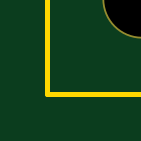
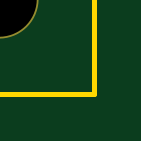
Circuit board: 7 layer files. Board 2.0 x 2.0 mm.
- drill: BD9676G_SSOP6-SMT_bv2.drd (1869 bytes)
- bottom_copper: BD9676G_SSOP6-SMT_bv2.gbl (23686 bytes)
- bottom_mask: BD9676G_SSOP6-SMT_bv2.gbs (3125 bytes)
- outline: BD9676G_SSOP6-SMT_bv2.gko (209 bytes)
- top_copper: BD9676G_SSOP6-SMT_bv2.gtl (36807 bytes)
- top_silk: BD9676G_SSOP6-SMT_bv2.gto (46695 bytes)
- top_mask: BD9676G_SSOP6-SMT_bv2.gts (4384 bytes)

=== drill: BD9676G_SSOP6-SMT_bv2.drd ===
%
M48
T01C0.011811
T02C0.039370
T03C0.125984
%
T01
X3543Y787
X3937Y787
X4331Y787
X4724Y787
X5118Y787
X5118Y1181
X4724Y1181
X4724Y1575
X5118Y1575
X4331Y1575
X4331Y1181
X3937Y1181
X3937Y1575
X3543Y1575
X3543Y1181
X1575Y3543
X1181Y3543
X787Y3543
X787Y3937
X1181Y3937
X1575Y3937
X1575Y4331
X1575Y4724
X1181Y4724
X1181Y4331
X787Y4331
X787Y4724
X787Y5118
X1181Y5118
X1575Y5118
X1575Y9055
X1181Y9055
X787Y9055
X787Y9449
X787Y9843
X787Y10236
X1181Y10236
X1181Y9843
X1575Y9843
X1575Y10236
X1575Y10630
X1181Y10630
X787Y10630
X1181Y9449
X1575Y9449
X1575Y14567
X1181Y14567
X787Y14567
X787Y14961
X787Y15354
X1181Y15354
X1181Y14961
X1575Y14961
X1575Y15354
X1575Y15748
X1575Y16142
X1181Y16142
X787Y16142
X787Y15748
X1181Y15748
X9055Y18110
X9449Y18110
X9449Y18504
X9055Y18504
X9055Y18898
X9449Y18898
X9843Y18898
X10236Y18898
X10630Y18898
X10630Y18504
X10630Y18110
X10236Y18110
X9843Y18110
X9843Y18504
X10236Y18504
X13386Y13976
X16142Y13681
X16437Y13681
X16437Y13386
X16142Y13386
X16142Y13091
X16437Y13091
X16437Y14272
X16437Y14567
X16142Y14567
X16142Y14272
X16142Y14862
X16437Y14862
X15650Y9055
X15354Y9055
X15059Y9055
X14469Y9055
X14173Y9055
X13878Y9055
X11713Y7480
X13878Y6299
X13878Y6004
X14173Y6004
X14173Y6299
X14469Y6299
X14469Y6004
X15059Y6004
X15059Y6299
X15354Y6299
X15354Y6004
X15650Y6004
X15650Y6299
X16781Y8465
X16781Y8760
X17077Y8760
X17077Y8465
X18110Y5118
X18504Y5118
X18504Y4724
X18504Y4331
X18110Y4331
X18110Y4724
X18110Y3937
X18110Y3543
X18504Y3543
X18504Y3937
X18898Y3937
X18898Y3543
X18898Y4331
X18898Y4724
X18898Y5118
X10630Y1575
X10236Y1575
X9843Y1575
X9843Y1181
X10236Y1181
X10630Y1181
X10630Y787
X10236Y787
X9843Y787
X9449Y787
X9055Y787
X9055Y1181
X9055Y1575
X9449Y1575
X9449Y1181
T02
X7087Y1181
X12598Y2756
X14961Y2756
X14961Y3756
X14961Y1756
X18504Y8661
X18504Y15354
X13780Y18504
X1181Y12598
X1181Y7087
T03
X1575Y1575
X18110Y1575
X18110Y18110
X1575Y18110
M30

=== bottom_copper: BD9676G_SSOP6-SMT_bv2.gbl (23686 bytes, source omitted) ===
=== bottom_mask: BD9676G_SSOP6-SMT_bv2.gbs ===
G75*
G70*
%OFA0B0*%
%FSLAX24Y24*%
%IPPOS*%
%LPD*%
%AMOC8*
5,1,8,0,0,1.08239X$1,22.5*
%
%ADD10C,0.1320*%
%ADD11C,0.0847*%
%ADD12C,0.0690*%
%ADD13C,0.0296*%
D10*
X001575Y001575D03*
X018110Y001575D03*
X018110Y018110D03*
X001575Y018110D03*
D11*
X001181Y012598D03*
X001181Y007087D03*
X007087Y001181D03*
X012598Y002756D03*
X018504Y008661D03*
X018504Y015354D03*
X013780Y018504D03*
D12*
X014961Y003756D03*
X014961Y002756D03*
X014961Y001756D03*
D13*
X018110Y003543D03*
X018504Y003543D03*
X018504Y003937D03*
X018110Y003937D03*
X018110Y004331D03*
X018110Y004724D03*
X018504Y004724D03*
X018504Y004331D03*
X018898Y004331D03*
X018898Y004724D03*
X018898Y005118D03*
X018504Y005118D03*
X018110Y005118D03*
X018898Y003937D03*
X018898Y003543D03*
X015650Y006004D03*
X015650Y006299D03*
X015354Y006299D03*
X015059Y006299D03*
X015059Y006004D03*
X015354Y006004D03*
X014469Y006004D03*
X014469Y006299D03*
X014173Y006299D03*
X013878Y006299D03*
X013878Y006004D03*
X014173Y006004D03*
X011713Y007480D03*
X013878Y009055D03*
X014173Y009055D03*
X014469Y009055D03*
X015059Y009055D03*
X015354Y009055D03*
X015650Y009055D03*
X016781Y008760D03*
X016781Y008465D03*
X017077Y008465D03*
X017077Y008760D03*
X016437Y013091D03*
X016437Y013386D03*
X016437Y013681D03*
X016142Y013681D03*
X016142Y013386D03*
X016142Y013091D03*
X016142Y014272D03*
X016142Y014567D03*
X016437Y014567D03*
X016437Y014272D03*
X016437Y014862D03*
X016142Y014862D03*
X013386Y013976D03*
X010630Y018110D03*
X010236Y018110D03*
X009843Y018110D03*
X009843Y018504D03*
X010236Y018504D03*
X010630Y018504D03*
X010630Y018898D03*
X010236Y018898D03*
X009843Y018898D03*
X009449Y018898D03*
X009055Y018898D03*
X009055Y018504D03*
X009055Y018110D03*
X009449Y018110D03*
X009449Y018504D03*
X001575Y016142D03*
X001181Y016142D03*
X000787Y016142D03*
X000787Y015748D03*
X001181Y015748D03*
X001575Y015748D03*
X001575Y015354D03*
X001575Y014961D03*
X001181Y014961D03*
X001181Y015354D03*
X000787Y015354D03*
X000787Y014961D03*
X000787Y014567D03*
X001181Y014567D03*
X001575Y014567D03*
X001575Y010630D03*
X001181Y010630D03*
X000787Y010630D03*
X000787Y010236D03*
X000787Y009843D03*
X001181Y009843D03*
X001181Y010236D03*
X001575Y010236D03*
X001575Y009843D03*
X001575Y009449D03*
X001181Y009449D03*
X000787Y009449D03*
X000787Y009055D03*
X001181Y009055D03*
X001575Y009055D03*
X001575Y005118D03*
X001181Y005118D03*
X000787Y005118D03*
X000787Y004724D03*
X000787Y004331D03*
X001181Y004331D03*
X001181Y004724D03*
X001575Y004724D03*
X001575Y004331D03*
X001575Y003937D03*
X001575Y003543D03*
X001181Y003543D03*
X000787Y003543D03*
X000787Y003937D03*
X001181Y003937D03*
X003543Y001575D03*
X003543Y001181D03*
X003543Y000787D03*
X003937Y000787D03*
X004331Y000787D03*
X004724Y000787D03*
X005118Y000787D03*
X005118Y001181D03*
X004724Y001181D03*
X004724Y001575D03*
X005118Y001575D03*
X004331Y001575D03*
X004331Y001181D03*
X003937Y001181D03*
X003937Y001575D03*
X009055Y001575D03*
X009449Y001575D03*
X009449Y001181D03*
X009055Y001181D03*
X009055Y000787D03*
X009449Y000787D03*
X009843Y000787D03*
X010236Y000787D03*
X010630Y000787D03*
X010630Y001181D03*
X010236Y001181D03*
X009843Y001181D03*
X009843Y001575D03*
X010236Y001575D03*
X010630Y001575D03*
M02*

=== outline: BD9676G_SSOP6-SMT_bv2.gko (209 bytes, source withheld) ===
=== top_copper: BD9676G_SSOP6-SMT_bv2.gtl (36807 bytes, source omitted) ===
=== top_silk: BD9676G_SSOP6-SMT_bv2.gto (46695 bytes, source omitted) ===
=== top_mask: BD9676G_SSOP6-SMT_bv2.gts ===
G75*
G70*
%OFA0B0*%
%FSLAX24Y24*%
%IPPOS*%
%LPD*%
%AMOC8*
5,1,8,0,0,1.08239X$1,22.5*
%
%ADD10C,0.1320*%
%ADD11R,0.0454X0.0454*%
%ADD12R,0.0394X0.0532*%
%ADD13R,0.0926X0.0454*%
%ADD14R,0.0847X0.0847*%
%ADD15C,0.0847*%
%ADD16C,0.0690*%
%ADD17C,0.0237*%
%ADD18C,0.0296*%
D10*
X001575Y001575D03*
X018110Y001575D03*
X018110Y018110D03*
X001575Y018110D03*
D11*
X009547Y011024D03*
X010138Y011024D03*
X008661Y008858D03*
X008661Y008268D03*
X007874Y008858D03*
X007874Y009449D03*
X008661Y007480D03*
X009252Y007480D03*
X009252Y006693D03*
X010039Y006693D03*
X010630Y006693D03*
X010630Y007480D03*
X011220Y007480D03*
X008661Y006693D03*
X016929Y007382D03*
X016929Y007972D03*
D12*
X013199Y010531D03*
X011998Y010531D03*
D13*
X011811Y011358D03*
X011811Y013051D03*
D14*
X014035Y013386D03*
X014035Y014567D03*
X015492Y014567D03*
X015492Y013386D03*
X015354Y008406D03*
X014173Y008406D03*
X014173Y006949D03*
X015354Y006949D03*
D15*
X018504Y008661D03*
X012598Y002756D03*
X007087Y001181D03*
X001181Y007087D03*
X001181Y012598D03*
X013780Y018504D03*
X018504Y015354D03*
D16*
X014961Y003756D03*
X014961Y002756D03*
X014961Y001756D03*
D17*
X010502Y009469D02*
X010246Y009469D01*
X010502Y009469D02*
X010502Y009469D01*
X010246Y009469D01*
X010246Y009469D01*
X010246Y009843D02*
X010502Y009843D01*
X010502Y009843D01*
X010246Y009843D01*
X010246Y009843D01*
X010246Y010217D02*
X010502Y010217D01*
X010502Y010217D01*
X010246Y010217D01*
X010246Y010217D01*
X009439Y010217D02*
X009183Y010217D01*
X009183Y010217D01*
X009439Y010217D01*
X009439Y010217D01*
X009439Y009843D02*
X009183Y009843D01*
X009183Y009843D01*
X009439Y009843D01*
X009439Y009843D01*
X009439Y009469D02*
X009183Y009469D01*
X009183Y009469D01*
X009439Y009469D01*
X009439Y009469D01*
D18*
X011713Y007480D03*
X013878Y006299D03*
X013878Y006004D03*
X014173Y006004D03*
X014173Y006299D03*
X014469Y006299D03*
X014469Y006004D03*
X015059Y006004D03*
X015059Y006299D03*
X015354Y006299D03*
X015354Y006004D03*
X015650Y006004D03*
X015650Y006299D03*
X016781Y008465D03*
X016781Y008760D03*
X017077Y008760D03*
X017077Y008465D03*
X015650Y009055D03*
X015354Y009055D03*
X015059Y009055D03*
X014469Y009055D03*
X014173Y009055D03*
X013878Y009055D03*
X016142Y013091D03*
X016142Y013386D03*
X016437Y013386D03*
X016437Y013681D03*
X016142Y013681D03*
X016142Y014272D03*
X016142Y014567D03*
X016437Y014567D03*
X016437Y014272D03*
X016437Y014862D03*
X016142Y014862D03*
X016437Y013091D03*
X013386Y013976D03*
X010630Y018110D03*
X010236Y018110D03*
X009843Y018110D03*
X009843Y018504D03*
X010236Y018504D03*
X010630Y018504D03*
X010630Y018898D03*
X010236Y018898D03*
X009843Y018898D03*
X009449Y018898D03*
X009055Y018898D03*
X009055Y018504D03*
X009055Y018110D03*
X009449Y018110D03*
X009449Y018504D03*
X001575Y016142D03*
X001181Y016142D03*
X000787Y016142D03*
X000787Y015748D03*
X001181Y015748D03*
X001575Y015748D03*
X001575Y015354D03*
X001575Y014961D03*
X001181Y014961D03*
X001181Y015354D03*
X000787Y015354D03*
X000787Y014961D03*
X000787Y014567D03*
X001181Y014567D03*
X001575Y014567D03*
X001575Y010630D03*
X001181Y010630D03*
X000787Y010630D03*
X000787Y010236D03*
X000787Y009843D03*
X001181Y009843D03*
X001181Y010236D03*
X001575Y010236D03*
X001575Y009843D03*
X001575Y009449D03*
X001181Y009449D03*
X000787Y009449D03*
X000787Y009055D03*
X001181Y009055D03*
X001575Y009055D03*
X001575Y005118D03*
X001181Y005118D03*
X000787Y005118D03*
X000787Y004724D03*
X000787Y004331D03*
X001181Y004331D03*
X001181Y004724D03*
X001575Y004724D03*
X001575Y004331D03*
X001575Y003937D03*
X001575Y003543D03*
X001181Y003543D03*
X000787Y003543D03*
X000787Y003937D03*
X001181Y003937D03*
X003543Y001575D03*
X003543Y001181D03*
X003543Y000787D03*
X003937Y000787D03*
X004331Y000787D03*
X004724Y000787D03*
X005118Y000787D03*
X005118Y001181D03*
X004724Y001181D03*
X004724Y001575D03*
X005118Y001575D03*
X004331Y001575D03*
X004331Y001181D03*
X003937Y001181D03*
X003937Y001575D03*
X009055Y001575D03*
X009449Y001575D03*
X009449Y001181D03*
X009055Y001181D03*
X009055Y000787D03*
X009449Y000787D03*
X009843Y000787D03*
X010236Y000787D03*
X010630Y000787D03*
X010630Y001181D03*
X010236Y001181D03*
X009843Y001181D03*
X009843Y001575D03*
X010236Y001575D03*
X010630Y001575D03*
X018110Y003543D03*
X018504Y003543D03*
X018504Y003937D03*
X018110Y003937D03*
X018110Y004331D03*
X018110Y004724D03*
X018504Y004724D03*
X018504Y004331D03*
X018898Y004331D03*
X018898Y004724D03*
X018898Y005118D03*
X018504Y005118D03*
X018110Y005118D03*
X018898Y003937D03*
X018898Y003543D03*
M02*

